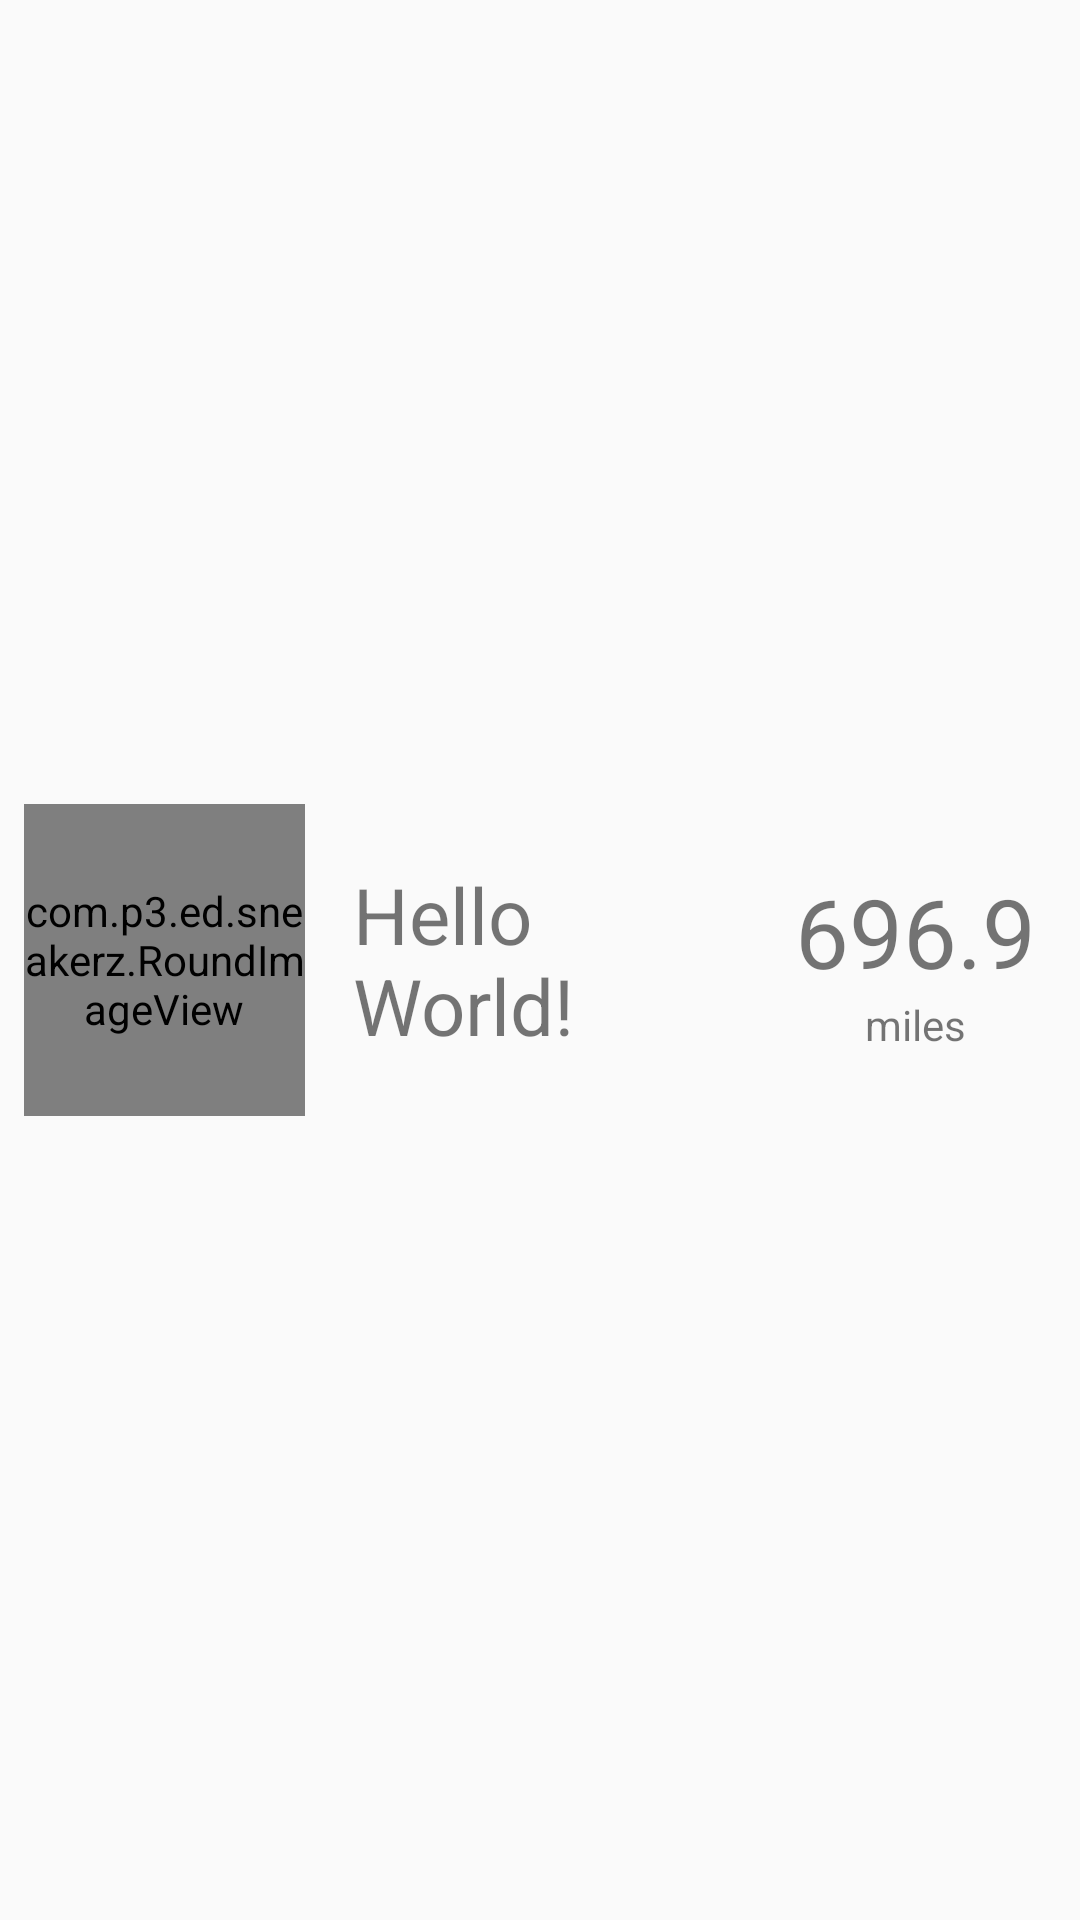

Android layout source for this screen:
<!-- AndroidManifest.xml: application theme AppTheme -->
<!-- res/layout/shoe_item.xml -->
<?xml version="1.0" encoding="utf-8"?>
<LinearLayout xmlns:android="http://schemas.android.com/apk/res/android"
    android:layout_width="match_parent"
    android:layout_height="wrap_content"
    android:gravity="center"
    android:orientation="horizontal"
    android:padding="8dp">

    <com.p3.ed.sneakerz.RoundImageView
        android:id="@+id/shoe_item_image"
        android:layout_width="0dp"
        android:layout_height="104dp"
        android:layout_weight="1.2"
        android:gravity="center"
        android:src="@mipmap/def_sneakers" />

    <TextView
        android:id="@+id/shoe_item_name"
        android:layout_width="0dp"
        android:layout_height="wrap_content"
        android:layout_weight="2"
        android:gravity="center_vertical"
        android:padding="16dp"
        android:text="@string/hello_world"
        android:textSize="26sp" />

    <LinearLayout
        android:layout_width="0dp"
        android:layout_height="match_parent"
        android:layout_weight="1.2"
        android:gravity="center"
        android:orientation="vertical">

        <TextView
            android:id="@+id/shoe_item_dist"
            android:layout_width="match_parent"
            android:layout_height="wrap_content"
            android:gravity="center"
            android:text="696.9"
            android:textSize="32sp" />

        <TextView
            android:id="@+id/shoe_item_dist_desc"
            android:layout_width="match_parent"
            android:layout_height="wrap_content"
            android:gravity="center"
            android:text="@string/miles" />
    </LinearLayout>

</LinearLayout>
<!-- resources referenced by this layout -->
<resources>
  <!-- mipmap def_sneakers: png bitmap (mipmap-mdpi, 41542 bytes) -->
  <string name="hello_world">Hello World!</string>
  <string name="miles">miles</string>
  <style name="AppTheme" parent="@style/Theme.AppCompat.Light.DarkActionBar">
          <item name="android:actionBarStyle">@style/ActionBar</item>
          
          <item name="actionBarStyle">@style/ActionBar</item>
      </style>
  <style name="ActionBar" parent="@style/Widget.AppCompat.Light.ActionBar.Solid.Inverse">
          <item name="android:background">@color/main_theme_blue</item>
          
          <item name="background">@color/main_theme_blue</item>
      </style>
  <color name="main_theme_blue">#ff005d81</color>
</resources>
